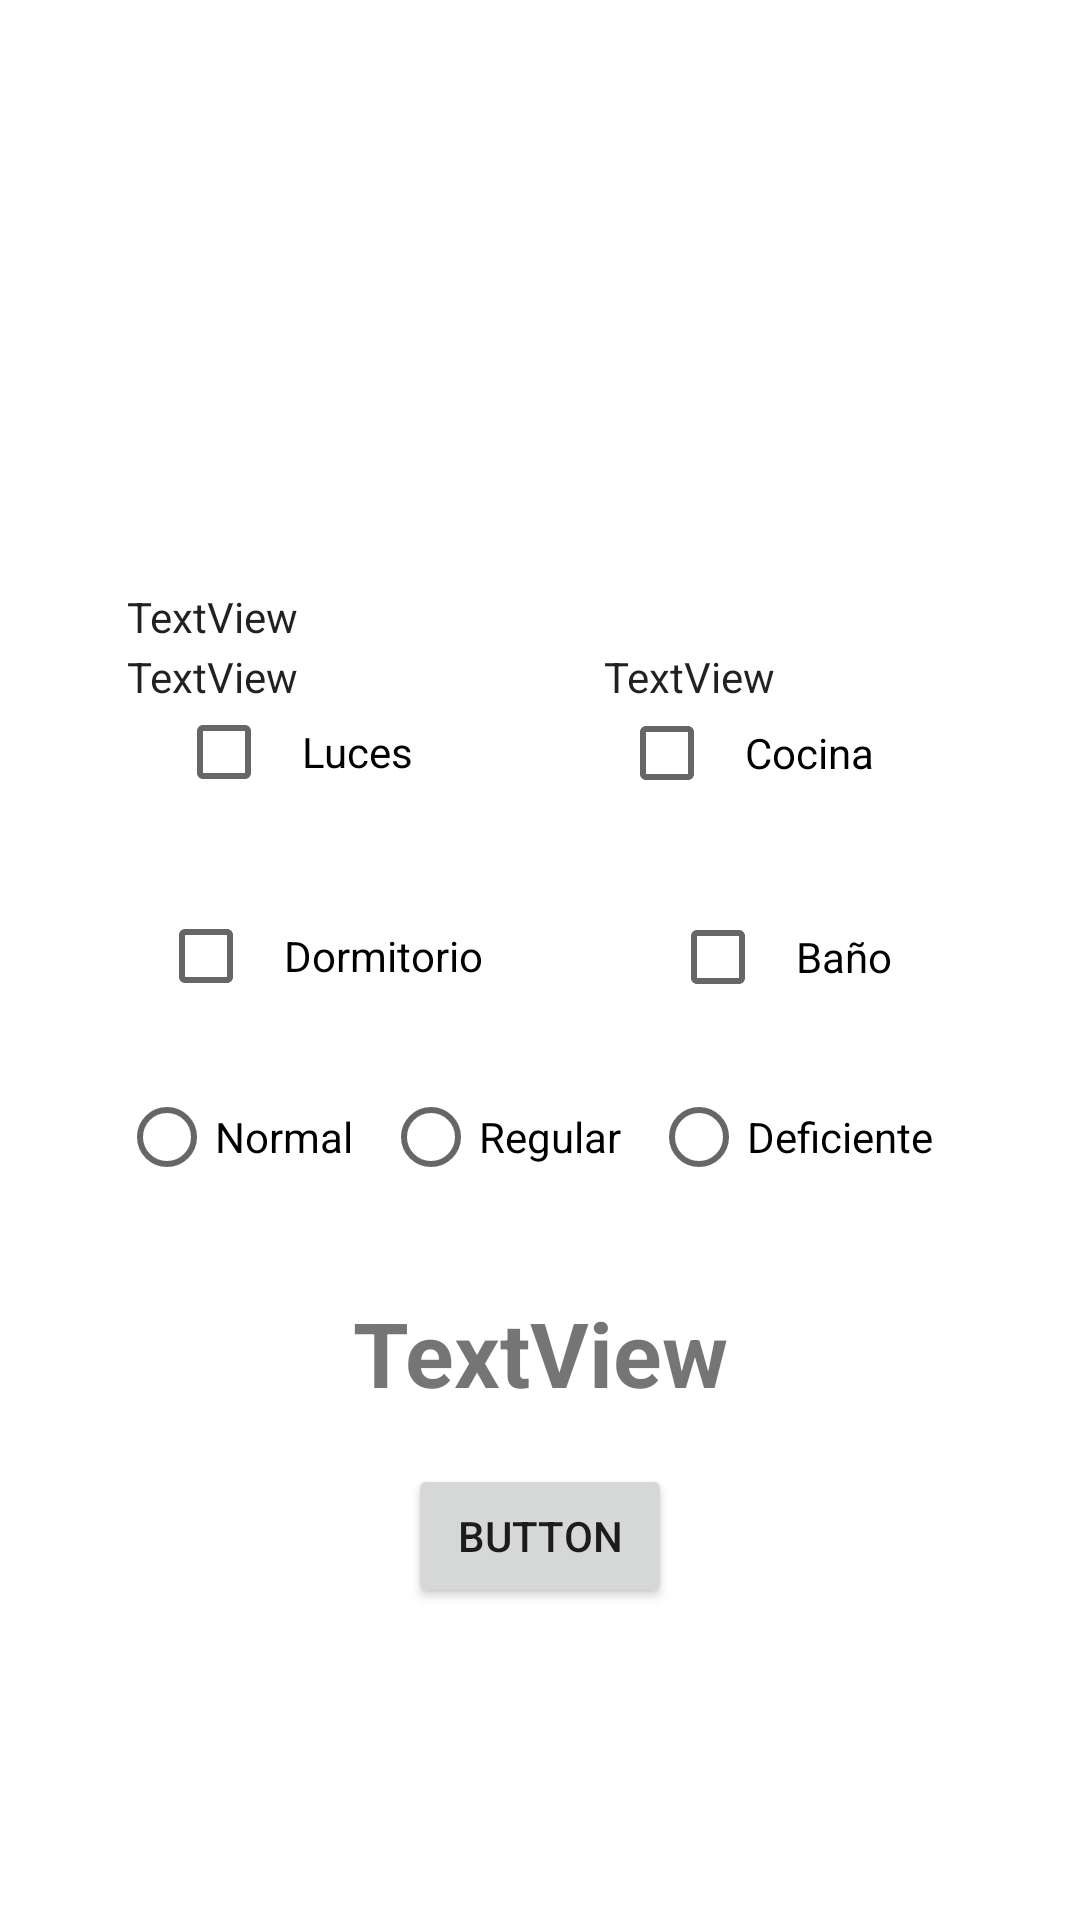

Layout XML and referenced resources for this Android screen:
<!-- AndroidManifest.xml: application theme Theme.CheckApartment -->
<!-- res/layout/fragment_details.xml -->
<?xml version="1.0" encoding="utf-8"?>
<androidx.constraintlayout.widget.ConstraintLayout xmlns:android="http://schemas.android.com/apk/res/android"
    xmlns:app="http://schemas.android.com/apk/res-auto"
    xmlns:tools="http://schemas.android.com/tools"
    android:layout_width="match_parent"
    android:layout_height="match_parent"
    tools:context=".fragments.ui.DetailsFragment"
    tools:layout_editor_absoluteY="81dp">

    <CheckBox
        android:id="@+id/cbCocina"
        android:layout_width="wrap_content"
        android:layout_height="wrap_content"
        android:layout_marginBottom="20dp"
        android:paddingLeft="10dp"
        android:paddingRight="10dp"
        android:text="Cocina"
        app:layout_constraintBottom_toTopOf="@+id/cbBath"
        app:layout_constraintEnd_toEndOf="parent"
        app:layout_constraintHorizontal_bias="0.5"
        app:layout_constraintStart_toEndOf="@+id/cbLuces" />

    <TextView
        android:id="@+id/tvPuntaje"
        android:layout_width="wrap_content"
        android:layout_height="wrap_content"
        android:layout_marginBottom="17dp"
        android:text="TextView"
        android:textSize="30sp"
        android:textStyle="bold"
        app:layout_constraintBottom_toTopOf="@+id/button"
        app:layout_constraintEnd_toEndOf="parent"
        app:layout_constraintHorizontal_bias="0.5"
        app:layout_constraintStart_toStartOf="parent" />

    <Button
        android:id="@+id/button"
        android:layout_width="wrap_content"
        android:layout_height="wrap_content"
        android:layout_marginBottom="104dp"
        android:text="Button"
        app:layout_constraintBottom_toBottomOf="parent"
        app:layout_constraintEnd_toEndOf="parent"
        app:layout_constraintHorizontal_bias="0.5"
        app:layout_constraintStart_toStartOf="parent" />

    <TextView
        android:id="@+id/tvUnidadD"
        android:layout_width="wrap_content"
        android:layout_height="wrap_content"
        android:layout_marginTop="30dp"
        android:text="TextView"
        android:textAppearance="@style/TextAppearance.AppCompat.Body1"
        app:layout_constraintEnd_toEndOf="parent"
        app:layout_constraintHorizontal_bias="0.5"
        app:layout_constraintStart_toEndOf="@+id/tvDirD"
        app:layout_constraintTop_toBottomOf="@+id/imageView" />

    <TextView
        android:id="@+id/tvDirD"
        android:layout_width="wrap_content"
        android:layout_height="wrap_content"
        android:layout_marginTop="1dp"
        android:text="TextView"
        android:textAppearance="@style/TextAppearance.AppCompat.Body1"
        app:layout_constraintStart_toStartOf="@+id/tvNombreD"
        app:layout_constraintTop_toBottomOf="@+id/tvNombreD" />

    <CheckBox
        android:id="@+id/cbDormitorio"
        android:layout_width="wrap_content"
        android:layout_height="wrap_content"
        android:layout_marginBottom="88dp"
        android:paddingLeft="10dp"
        android:paddingRight="10dp"
        android:text="Dormitorio"
        app:layout_constraintBottom_toTopOf="@+id/tvPuntaje"
        app:layout_constraintEnd_toStartOf="@+id/cbBath"
        app:layout_constraintHorizontal_bias="0.5"
        app:layout_constraintStart_toStartOf="parent" />

    <ImageView
        android:id="@+id/imageView"
        android:layout_width="300dp"
        android:layout_height="0dp"
        android:layout_marginTop="36dp"
        android:layout_marginBottom="29dp"
        app:layout_constraintBottom_toBottomOf="@+id/tvNombreD"
        app:layout_constraintEnd_toEndOf="parent"
        app:layout_constraintHorizontal_bias="0.5"
        app:layout_constraintStart_toStartOf="parent"
        app:layout_constraintTop_toTopOf="parent"
        tools:src="@tools:sample/avatars" />

    <RadioGroup
        android:id="@+id/radioGroup"
        android:layout_width="361dp"
        android:layout_height="50dp"
        android:layout_marginTop="60dp"
        android:layout_marginBottom="66dp"
        android:gravity="center_horizontal"
        android:orientation="horizontal"
        app:layout_constraintBottom_toBottomOf="@+id/tvPuntaje"
        app:layout_constraintEnd_toEndOf="parent"
        app:layout_constraintHorizontal_bias="0.5"
        app:layout_constraintStart_toStartOf="parent"
        app:layout_constraintTop_toTopOf="@+id/cbDormitorio">

        <RadioButton
            android:id="@+id/cbNormal"
            android:layout_width="wrap_content"
            android:layout_height="wrap_content"
            android:layout_marginRight="10dp"
            android:text="Normal" />

        <RadioButton
            android:id="@+id/cbRegular"
            android:layout_width="wrap_content"
            android:layout_height="wrap_content"
            android:layout_marginRight="10dp"
            android:text="Regular" />

        <RadioButton
            android:id="@+id/cbDef"
            android:layout_width="wrap_content"
            android:layout_height="wrap_content"
            android:layout_marginRight="10dp"
            android:text="Deficiente" />
    </RadioGroup>

    <CheckBox
        android:id="@+id/cbLuces"
        android:layout_width="wrap_content"
        android:layout_height="wrap_content"
        android:layout_marginBottom="20dp"
        android:paddingLeft="10dp"
        android:paddingRight="10dp"
        android:text="Luces"
        app:layout_constraintBottom_toTopOf="@+id/cbDormitorio"
        app:layout_constraintEnd_toStartOf="@+id/cbCocina"
        app:layout_constraintHorizontal_bias="0.5"
        app:layout_constraintStart_toStartOf="parent" />

    <TextView
        android:id="@+id/tvNombreD"
        android:layout_width="wrap_content"
        android:layout_height="wrap_content"
        android:layout_marginTop="196dp"
        android:text="TextView"
        android:textAppearance="@style/TextAppearance.AppCompat.Body1"
        app:layout_constraintEnd_toEndOf="parent"
        app:layout_constraintHorizontal_bias="0.14"
        app:layout_constraintStart_toStartOf="parent"
        app:layout_constraintTop_toTopOf="parent" />

    <CheckBox
        android:id="@+id/cbBath"
        android:layout_width="wrap_content"
        android:layout_height="wrap_content"
        android:layout_marginBottom="12dp"
        android:paddingLeft="10dp"
        android:paddingRight="10dp"
        android:text="Baño"
        app:layout_constraintBottom_toTopOf="@+id/radioGroup"
        app:layout_constraintEnd_toEndOf="parent"
        app:layout_constraintHorizontal_bias="0.5"
        app:layout_constraintStart_toEndOf="@+id/cbDormitorio" />

</androidx.constraintlayout.widget.ConstraintLayout>
<!-- resources referenced by this layout -->
<resources>
  <style name="Theme.CheckApartment" parent="Theme.MaterialComponents.DayNight.DarkActionBar">
          
          <item name="colorPrimary">@color/purple_500</item>
          <item name="colorPrimaryVariant">@color/purple_700</item>
          <item name="colorOnPrimary">@color/white</item>
          
          <item name="colorSecondary">@color/teal_200</item>
          <item name="colorSecondaryVariant">@color/teal_700</item>
          <item name="colorOnSecondary">@color/black</item>
          
          <item name="android:statusBarColor" tools:targetApi="l">?attr/colorPrimaryVariant</item>
          
      </style>
  <!-- not gathered from this repository: default colours our renderer supplied (Android Studio template values) -->
  <color name="purple_500">#FF6200EE</color>
  <color name="purple_700">#FF3700B3</color>
  <color name="teal_200">#FF03DAC5</color>
  <color name="teal_700">#FF018786</color>
  <color name="black">#FF000000</color>
  <color name="white">#FFFFFFFF</color>
</resources>
